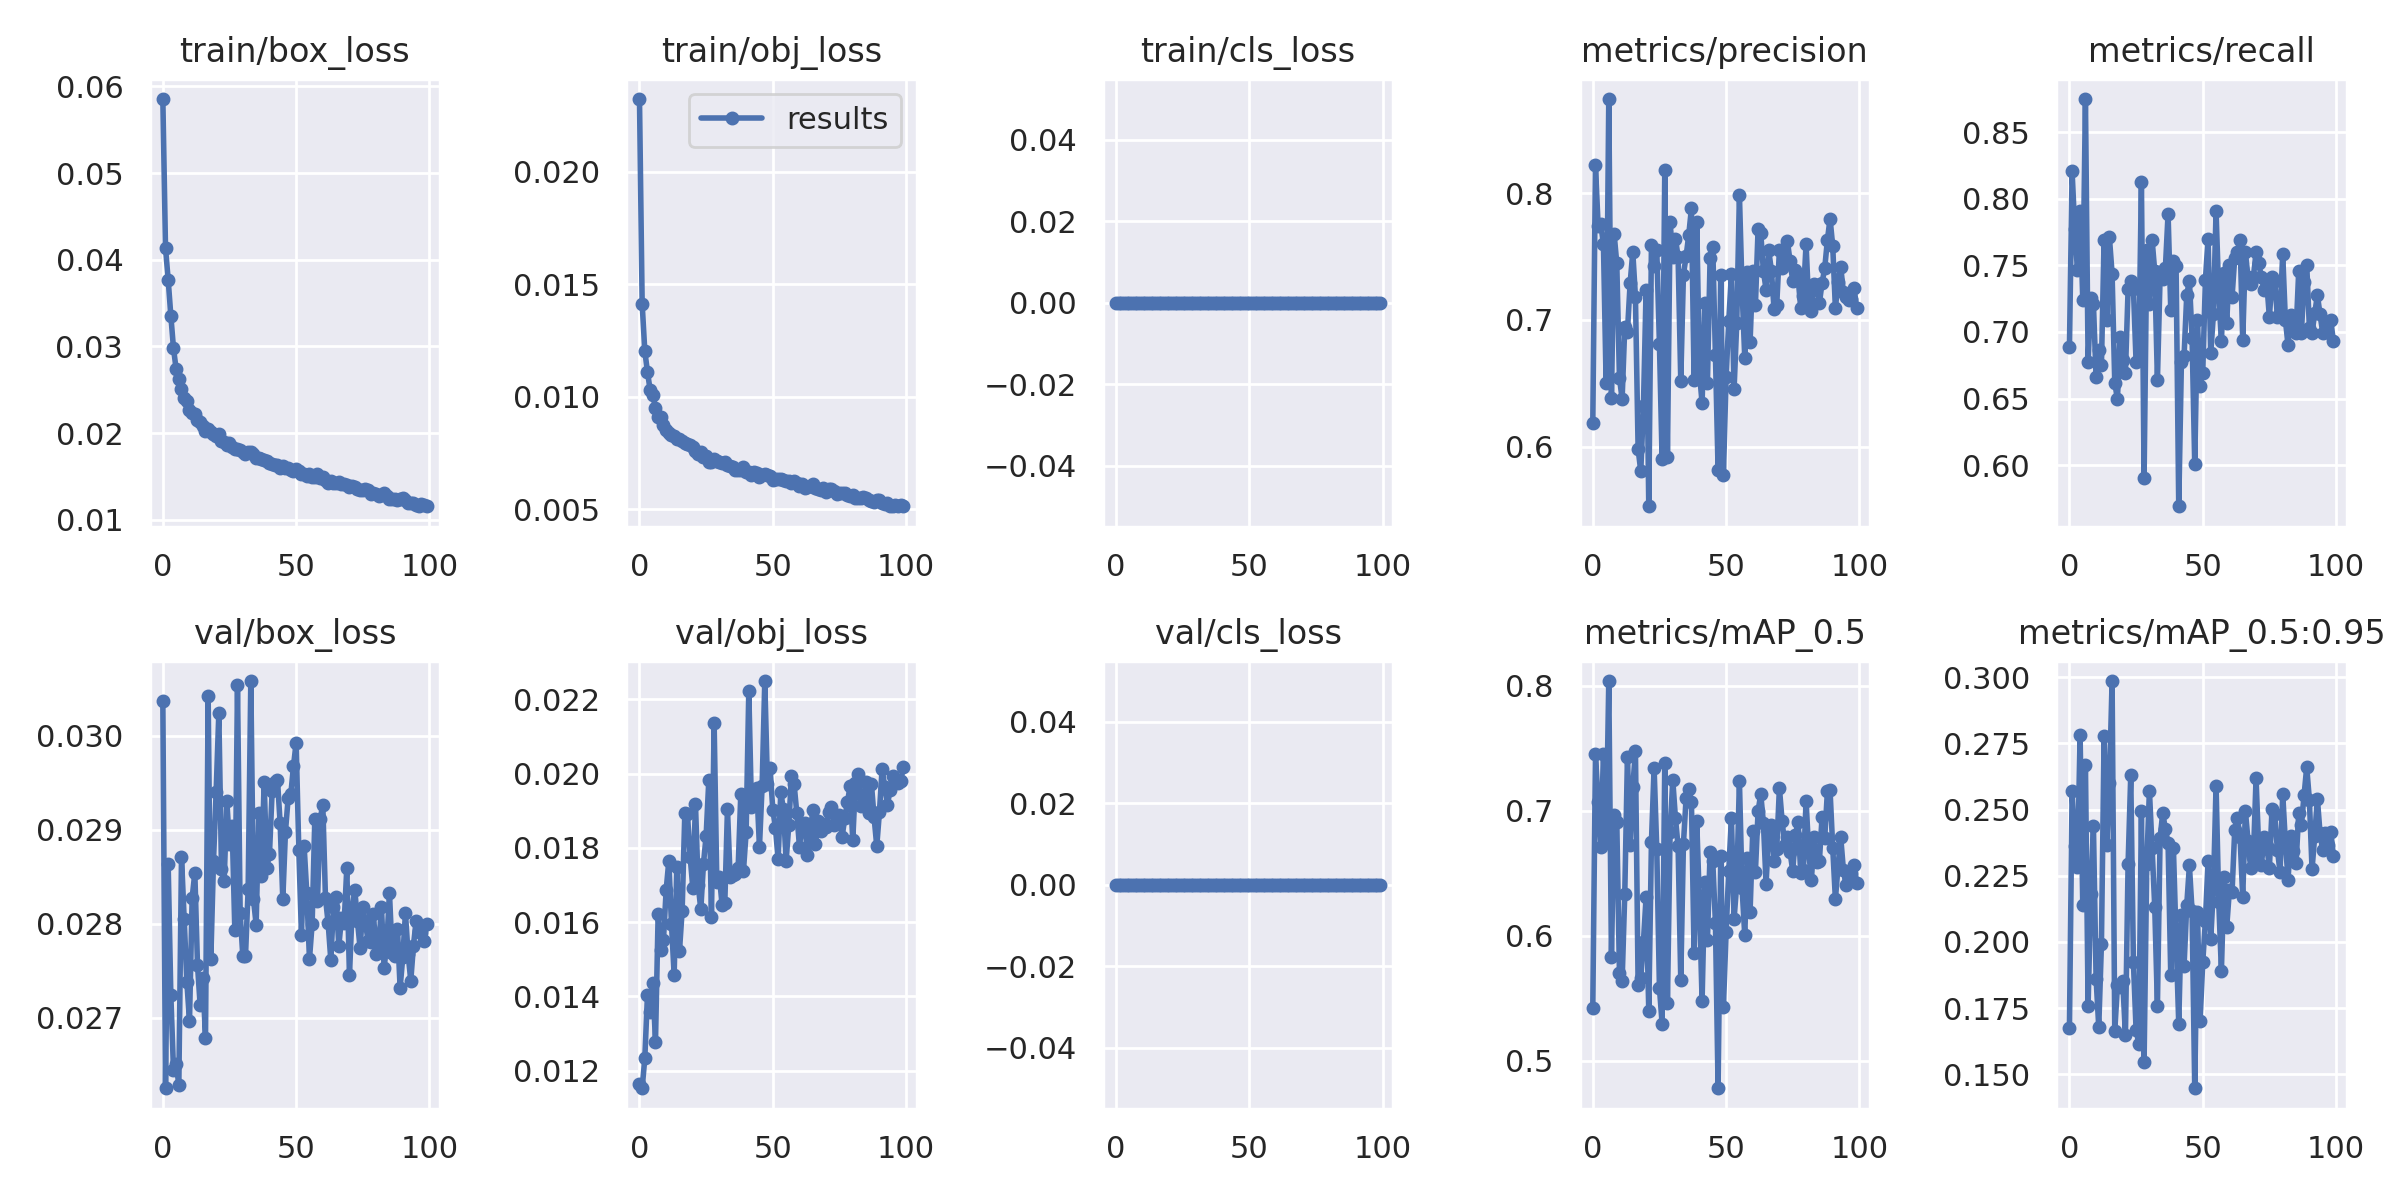

The file beside this chart, header and first rows:
epoch, train/box_loss, train/obj_loss, train/cls_loss, metrics/precision, metrics/recall, metrics/mAP_0.5, metrics/mAP_0.5:0.95, val/box_loss, val/obj_loss, val/cls_loss, x/lr0, x/lr1, x/lr2
0, 0.05854, 0.02322, 0, 0.6183, 0.6884, 0.5424, 0.1675, 0.03037, 0.01163, 0, 0.07011, 0.003321, 0.003321
1, 0.04136, 0.01413, 0, 0.8219, 0.8206, 0.7452, 0.2571, 0.02625, 0.01152, 0, 0.04004, 0.006588, 0.006588
2, 0.0377, 0.01201, 0, 0.7744, 0.7771, 0.7072, 0.2362, 0.02863, 0.01233, 0, 0.009913, 0.00979, 0.00979
3, 0.03355, 0.0111, 0, 0.7756, 0.7467, 0.6713, 0.2282, 0.02724, 0.01404, 0, 0.009703, 0.009703, 0.009703
4, 0.02977, 0.01029, 0, 0.7595, 0.791, 0.7456, 0.2781, 0.02644, 0.01358, 0, 0.009703, 0.009703, 0.009703
5, 0.02735, 0.01008, 0, 0.6502, 0.7243, 0.6762, 0.2138, 0.02651, 0.01435, 0, 0.009604, 0.009604, 0.009604
6, 0.02627, 0.009513, 0, 0.8744, 0.875, 0.804, 0.267, 0.02629, 0.01278, 0, 0.009505, 0.009505, 0.009505
7, 0.02506, 0.009102, 0, 0.6382, 0.6778, 0.5826, 0.1759, 0.02871, 0.01621, 0, 0.009406, 0.009406, 0.009406
8, 0.02403, 0.009112, 0, 0.7681, 0.7257, 0.6971, 0.2182, 0.02805, 0.01525, 0, 0.009307, 0.009307, 0.009307
9, 0.02365, 0.008736, 0, 0.7447, 0.7209, 0.6915, 0.2438, 0.02738, 0.01553, 0, 0.009208, 0.009208, 0.009208
10, 0.02261, 0.008526, 0, 0.6545, 0.666, 0.5702, 0.186, 0.02697, 0.01686, 0, 0.009109, 0.009109, 0.009109
11, 0.02235, 0.008394, 0, 0.6374, 0.6868, 0.5635, 0.1678, 0.02828, 0.01765, 0, 0.00901, 0.00901, 0.00901
12, 0.02217, 0.008306, 0, 0.6946, 0.675, 0.6338, 0.1993, 0.02854, 0.01595, 0, 0.008911, 0.008911, 0.008911
13, 0.02155, 0.00824, 0, 0.6908, 0.7694, 0.7433, 0.2778, 0.02756, 0.01458, 0, 0.008812, 0.008812, 0.008812
14, 0.0213, 0.008113, 0, 0.7288, 0.709, 0.6728, 0.2368, 0.02713, 0.01748, 0, 0.008713, 0.008713, 0.008713
15, 0.02082, 0.008108, 0, 0.7536, 0.771, 0.7189, 0.26, 0.02743, 0.01522, 0, 0.008614, 0.008614, 0.008614
16, 0.02028, 0.008039, 0, 0.7182, 0.7438, 0.748, 0.2986, 0.02678, 0.01631, 0, 0.008515, 0.008515, 0.008515
17, 0.02051, 0.007956, 0, 0.5981, 0.6618, 0.5605, 0.1663, 0.03042, 0.01893, 0, 0.008416, 0.008416, 0.008416
18, 0.02013, 0.007888, 0, 0.5805, 0.6495, 0.5665, 0.1836, 0.02762, 0.0189, 0, 0.008317, 0.008317, 0.008317
19, 0.01988, 0.007868, 0, 0.6317, 0.6965, 0.5953, 0.1829, 0.02867, 0.01775, 0, 0.008218, 0.008218, 0.008218
20, 0.01966, 0.007745, 0, 0.7239, 0.6792, 0.631, 0.1853, 0.02941, 0.01692, 0, 0.008119, 0.008119, 0.008119
21, 0.01991, 0.007585, 0, 0.5529, 0.6694, 0.54, 0.1647, 0.03024, 0.01917, 0, 0.00802, 0.00802, 0.00802
22, 0.01913, 0.007456, 0, 0.7594, 0.7319, 0.6752, 0.2295, 0.02859, 0.01701, 0, 0.007921, 0.007921, 0.007921
23, 0.01895, 0.007536, 0, 0.7422, 0.7382, 0.7345, 0.263, 0.02845, 0.01634, 0, 0.007822, 0.007822, 0.007822
24, 0.01865, 0.007304, 0, 0.7549, 0.7326, 0.6691, 0.1922, 0.0293, 0.01757, 0, 0.007723, 0.007723, 0.007723
25, 0.01891, 0.007358, 0, 0.6809, 0.6772, 0.5583, 0.1667, 0.02885, 0.01833, 0, 0.007624, 0.007624, 0.007624
26, 0.01843, 0.007113, 0, 0.5903, 0.6792, 0.5297, 0.1616, 0.02904, 0.01982, 0, 0.007525, 0.007525, 0.007525
27, 0.01814, 0.007088, 0, 0.8183, 0.8129, 0.7383, 0.2494, 0.02793, 0.01615, 0, 0.007426, 0.007426, 0.007426
28, 0.01811, 0.007251, 0, 0.5918, 0.5901, 0.5461, 0.1547, 0.03054, 0.02137, 0, 0.007327, 0.007327, 0.007327
29, 0.01806, 0.007154, 0, 0.7774, 0.7614, 0.6833, 0.2293, 0.02811, 0.01708, 0, 0.007228, 0.007228, 0.007228
30, 0.01787, 0.007111, 0, 0.7495, 0.721, 0.7248, 0.2571, 0.02766, 0.01721, 0, 0.007129, 0.007129, 0.007129
31, 0.01753, 0.007054, 0, 0.7641, 0.7694, 0.6942, 0.2356, 0.02765, 0.01645, 0, 0.00703, 0.00703, 0.00703
32, 0.01778, 0.007116, 0, 0.7499, 0.7455, 0.6717, 0.2131, 0.02837, 0.01651, 0, 0.006931, 0.006931, 0.006931
33, 0.0178, 0.006953, 0, 0.6517, 0.6639, 0.5646, 0.1759, 0.03058, 0.01904, 0, 0.006832, 0.006832, 0.006832
34, 0.01756, 0.006923, 0, 0.7358, 0.741, 0.6737, 0.2393, 0.02826, 0.01721, 0, 0.006733, 0.006733, 0.006733
35, 0.01715, 0.006885, 0, 0.7501, 0.7396, 0.7102, 0.2487, 0.02799, 0.01727, 0, 0.006634, 0.006634, 0.006634
36, 0.01708, 0.00672, 0, 0.7672, 0.7484, 0.7179, 0.2425, 0.02918, 0.0173, 0, 0.006535, 0.006535, 0.006535
37, 0.01703, 0.006736, 0, 0.7881, 0.7889, 0.7072, 0.2374, 0.02851, 0.01744, 0, 0.006436, 0.006436, 0.006436
38, 0.01689, 0.006743, 0, 0.6528, 0.7167, 0.5863, 0.1875, 0.02951, 0.01945, 0, 0.006337, 0.006337, 0.006337
39, 0.0168, 0.006874, 0, 0.7773, 0.7535, 0.6915, 0.2354, 0.02859, 0.01738, 0, 0.006238, 0.006238, 0.006238
40, 0.01658, 0.006638, 0, 0.6588, 0.7497, 0.6258, 0.2014, 0.02874, 0.01842, 0, 0.006139, 0.006139, 0.006139
41, 0.01642, 0.006659, 0, 0.634, 0.5691, 0.5479, 0.1691, 0.02941, 0.02223, 0, 0.00604, 0.00604, 0.00604
42, 0.0163, 0.006506, 0, 0.7131, 0.6778, 0.6432, 0.2101, 0.02951, 0.01909, 0, 0.005941, 0.005941, 0.005941
43, 0.0163, 0.006637, 0, 0.6503, 0.6819, 0.5966, 0.191, 0.02953, 0.01917, 0, 0.005842, 0.005842, 0.005842
44, 0.01596, 0.006602, 0, 0.7488, 0.7278, 0.6667, 0.214, 0.02907, 0.01962, 0, 0.005743, 0.005743, 0.005743
45, 0.01617, 0.006431, 0, 0.7572, 0.7386, 0.6599, 0.2289, 0.02826, 0.01802, 0, 0.005644, 0.005644, 0.005644
46, 0.01597, 0.006533, 0, 0.6724, 0.6958, 0.6106, 0.2116, 0.02898, 0.01967, 0, 0.005545, 0.005545, 0.005545
47, 0.01597, 0.006571, 0, 0.5813, 0.6006, 0.4779, 0.1447, 0.02934, 0.02249, 0, 0.005446, 0.005446, 0.005446
48, 0.01579, 0.006518, 0, 0.7351, 0.7091, 0.6641, 0.2114, 0.02938, 0.01972, 0, 0.005347, 0.005347, 0.005347
49, 0.01567, 0.006456, 0, 0.5775, 0.6597, 0.5428, 0.17, 0.02967, 0.02014, 0, 0.005248, 0.005248, 0.005248
50, 0.01582, 0.006306, 0, 0.6548, 0.6694, 0.6028, 0.1923, 0.02993, 0.01903, 0, 0.005149, 0.005149, 0.005149
51, 0.01565, 0.006325, 0, 0.6991, 0.7391, 0.6522, 0.208, 0.02879, 0.01854, 0, 0.00505, 0.00505, 0.00505
52, 0.01528, 0.006335, 0, 0.7359, 0.7701, 0.694, 0.2306, 0.02788, 0.01769, 0, 0.004951, 0.004951, 0.004951
53, 0.01529, 0.006339, 0, 0.6451, 0.684, 0.6135, 0.201, 0.02882, 0.0195, 0, 0.004852, 0.004852, 0.004852
54, 0.01506, 0.00631, 0, 0.6978, 0.7132, 0.6418, 0.2204, 0.02832, 0.01903, 0, 0.004753, 0.004753, 0.004753
55, 0.01533, 0.00626, 0, 0.7987, 0.7909, 0.7241, 0.2591, 0.02762, 0.01765, 0, 0.004654, 0.004654, 0.004654
56, 0.01495, 0.006245, 0, 0.7235, 0.7286, 0.6382, 0.2152, 0.028, 0.01861, 0, 0.004555, 0.004555, 0.004555
57, 0.0149, 0.006169, 0, 0.6702, 0.693, 0.6006, 0.1891, 0.02911, 0.01993, 0, 0.004456, 0.004456, 0.004456
58, 0.01522, 0.006254, 0, 0.7374, 0.7444, 0.6626, 0.2245, 0.02824, 0.01971, 0, 0.004357, 0.004357, 0.004357
59, 0.01486, 0.00617, 0, 0.6826, 0.7069, 0.6194, 0.2056, 0.02911, 0.01895, 0, 0.004258, 0.004258, 0.004258
... 40 more rows
